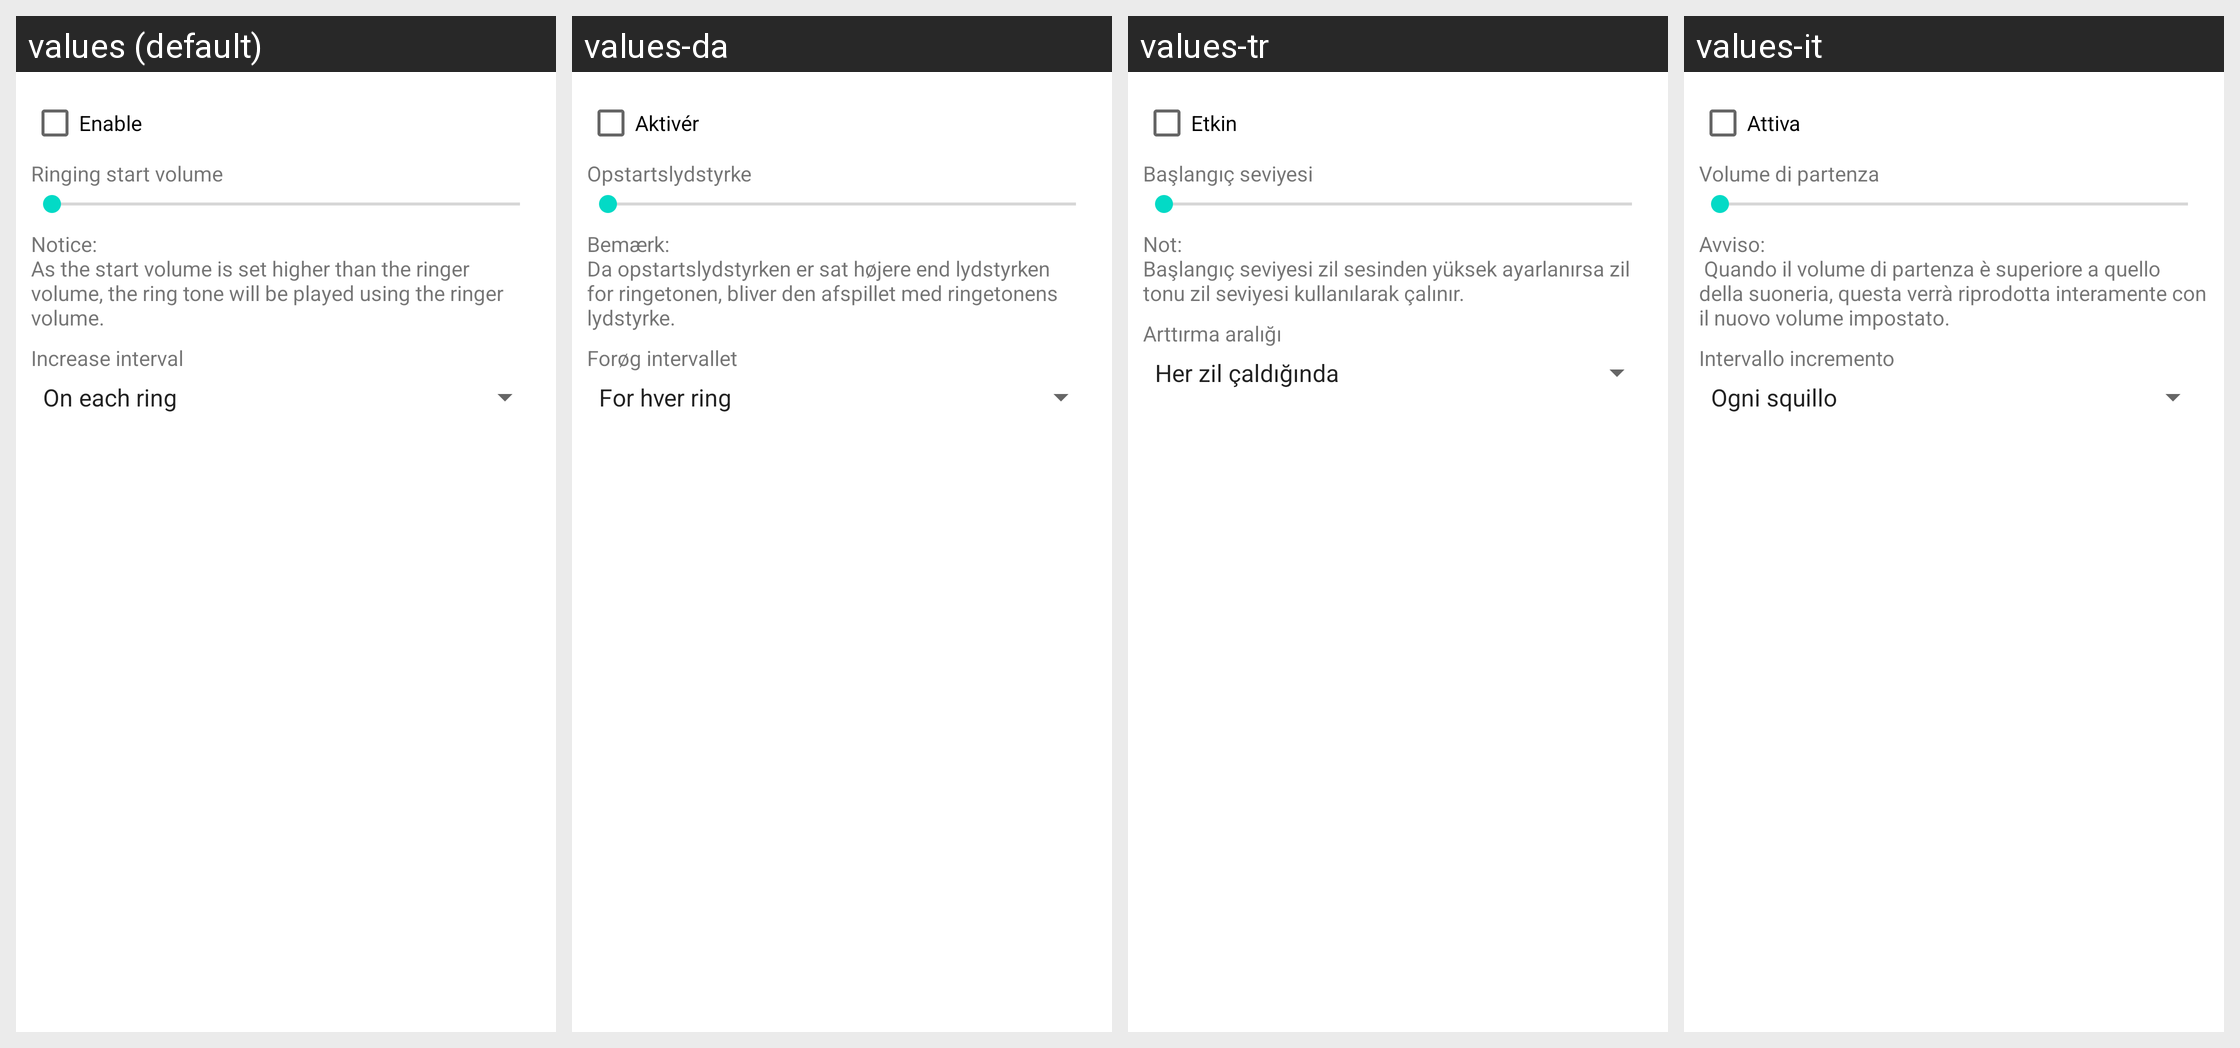

Strings drawn on this Android screen and how each of the app's shown locales translates them:
Android screen res/layout/preference_dialog_increasing_ring.xml rendered under 4 locales, left to right: values (default), values-da, values-tr, values-it. Device: Nexus 5 (rendered at 1080×1920; each locale shown at half size, 540×960, under a caption strip naming it); theme Theme.MaterialComponents.DayNight.NoActionBar.
Other locales in the repository, not shown: values-af, values-am, values-ar, values-bg, values-ca, values-cs, values-de, values-el, values-en-rGB, values-es, values-es-rUS, values-fa, values-fi, values-fr, values-hi, values-hr, values-hu, values-in, values-iw, values-ja, values-ko, values-lt, values-lv, values-ms, values-nb, values-nl, values-pl, values-pt, values-pt-rPT, values-rm, values-ro, values-ru, values-sk, values-sl, values-sr, values-sv, values-sw, values-th, values-tl, values-ug, values-uk, values-vi, values-zh-rCN, values-zh-rTW, values-zu.
Strings drawn on this screen, with the default value and each locale's value (text and hints the layout hard-codes, and strings that could not be matched under every locale, appear in the picture but are not listed):

checkbox_increasing_ring
  values: Enable
  values-da: Aktivér
  values-tr: Etkin
  values-it: Attiva

increasing_ring_min_volume_title
  values: Ringing start volume
  values-da: Opstartslydstyrke
  values-tr: Başlangıç seviyesi
  values-it: Volume di partenza

increasing_ring_volume_notice
  values: Notice:
      As the start volume is set higher than the ringer volume, the ring tone will be played using the ringer volume.
  values-da: Bemærk:
      Da opstartslydstyrken er sat højere end lydstyrken for ringetonen, bliver den afspillet med ringetonens lydstyrke.
  values-tr: Not:
      Başlangıç seviyesi zil sesinden yüksek ayarlanırsa zil tonu zil seviyesi kullanılarak çalınır.
  values-it: Avviso:
       Quando il volume di partenza è superiore a quello della suoneria, questa verrà riprodotta interamente con il nuovo volume impostato.

increasing_ring_interval_title
  values: Increase interval
  values-da: Forøg intervallet
  values-tr: Arttırma aralığı
  values-it: Intervallo incremento
